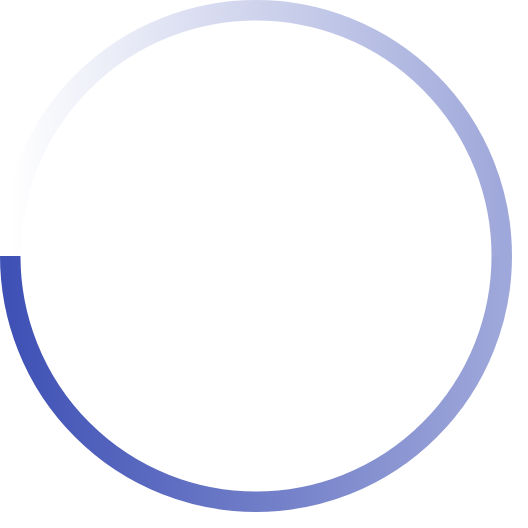
t = 0.00 s
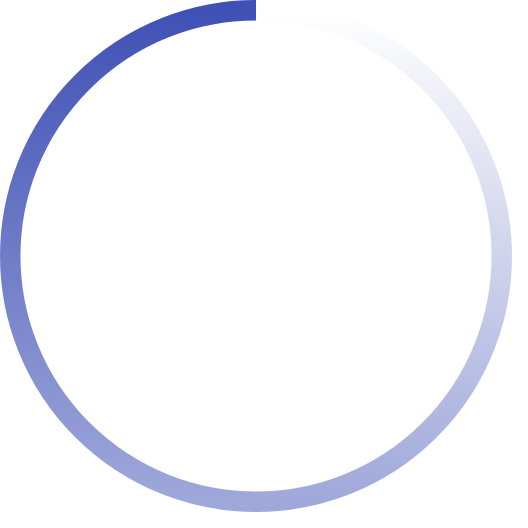
t = 0.33 s
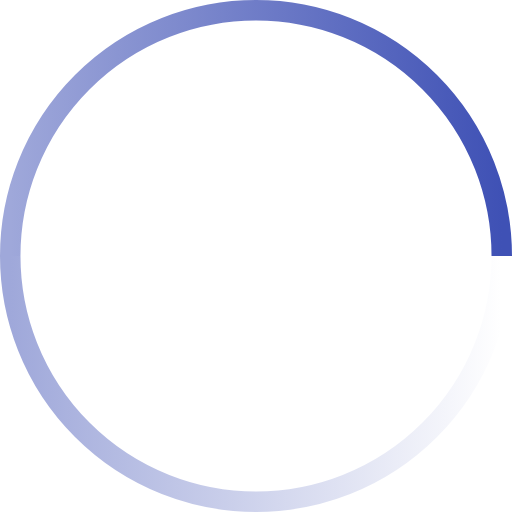
t = 0.65 s
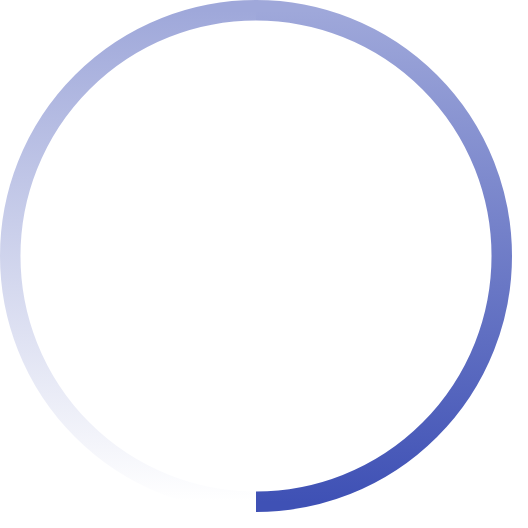
t = 0.98 s

The animated SVG that drew these frames (rendered in a browser with its animation timeline set to each time). Animation: 1 SMIL element (animateTransform=1); one cycle of 1.30 s, repeats indefinitely.

<svg xmlns="http://www.w3.org/2000/svg" width="200" height="200" viewBox="0 0 200 200" fill="none" color="#3f51b5">
  <defs>
    <linearGradient id="spinner-secondHalf">
      <stop offset="0%" stop-opacity="0" stop-color="currentColor" />
      <stop offset="100%" stop-opacity="0.5" stop-color="currentColor" />
    </linearGradient>
    <linearGradient id="spinner-firstHalf">
      <stop offset="0%" stop-opacity="1" stop-color="currentColor" />
      <stop offset="100%" stop-opacity="0.5" stop-color="currentColor" />
    </linearGradient>
  </defs>

  <g stroke-width="8">
    <path stroke="url(#spinner-secondHalf)" d="M 4 100 A 96 96 0 0 1 196 100" />
    <path stroke="url(#spinner-firstHalf)" d="M 196 100 A 96 96 0 0 1 4 100" />
  </g>

  <animateTransform from="0 0 0" to="360 0 0" attributeName="transform" type="rotate" repeatCount="indefinite"
    dur="1300ms" />
</svg>
